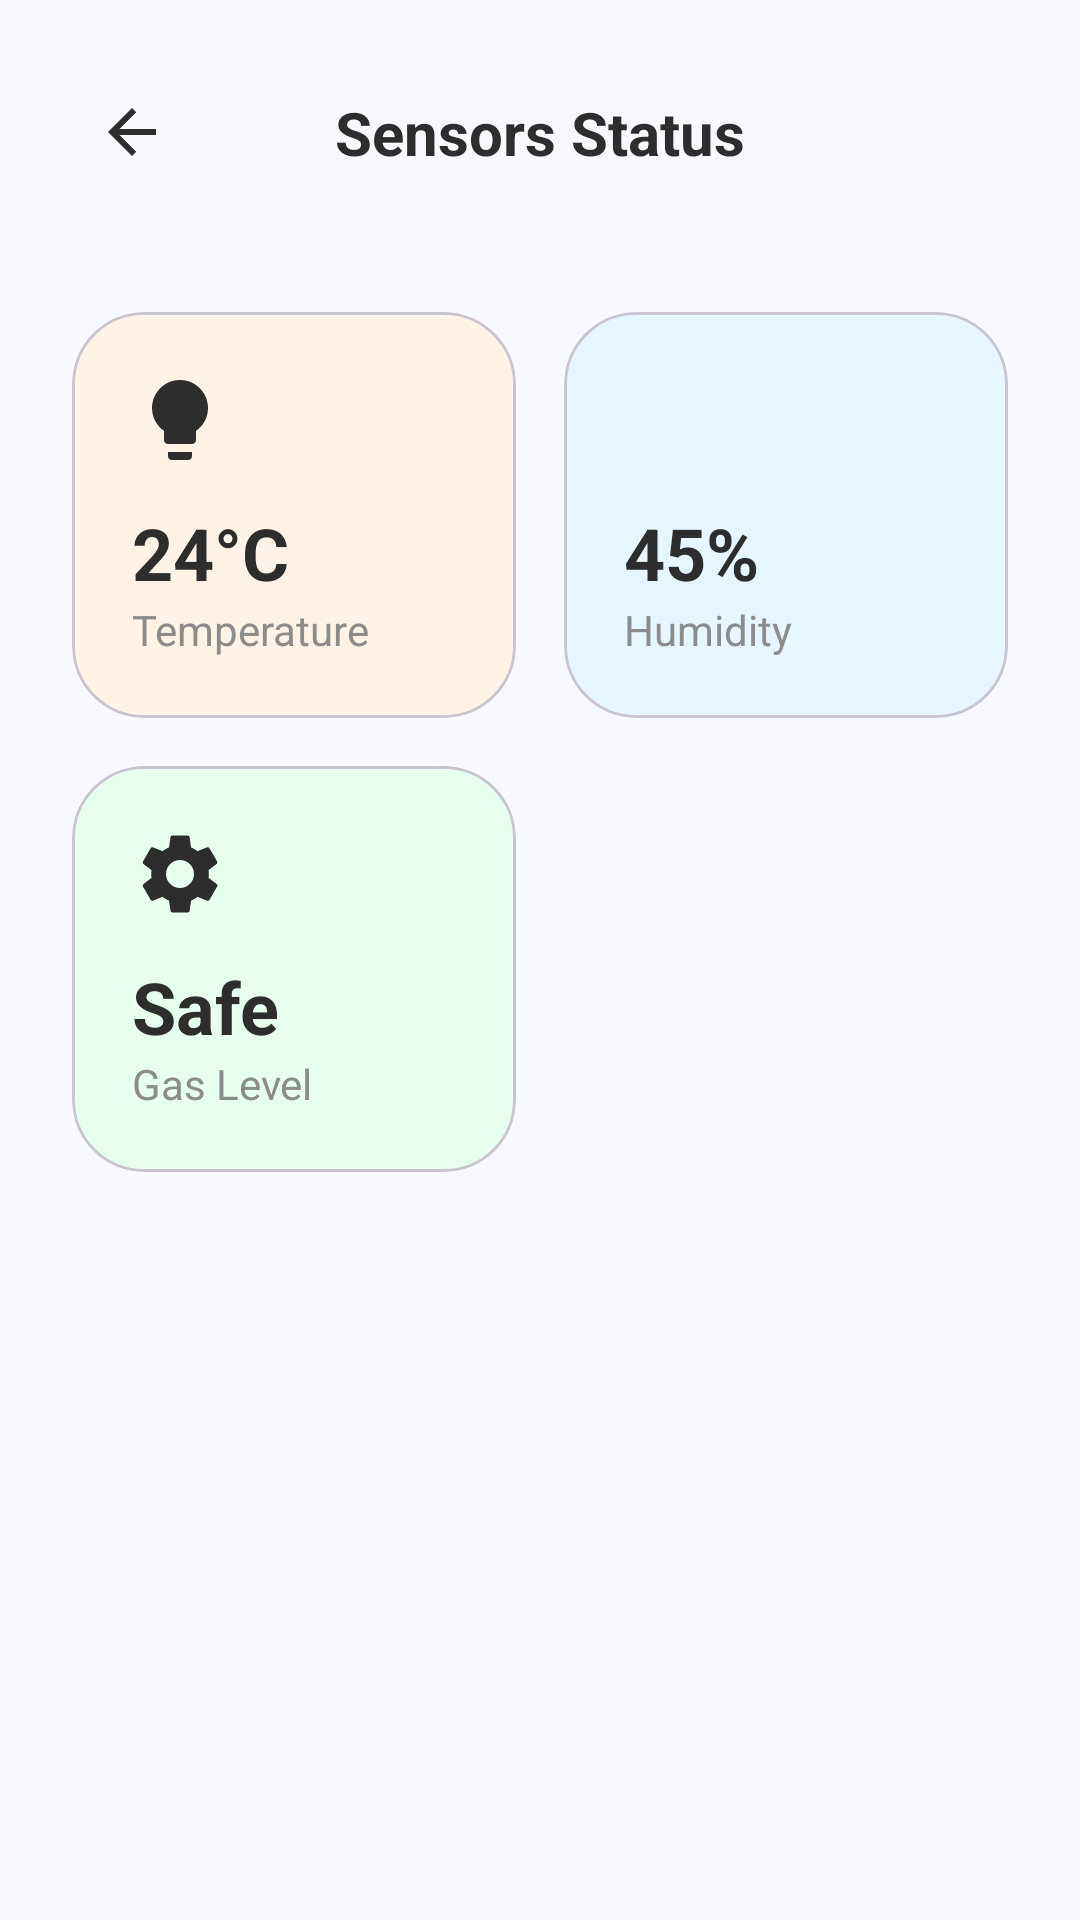

Produce the Android XML layout that renders to this screen, including the resource entries it uses.
<!-- AndroidManifest.xml: application theme Theme.Smart_Home_iot_controller -->
<!-- res/layout/activity_sensor_monitor.xml -->
<?xml version="1.0" encoding="utf-8"?>

<androidx.constraintlayout.widget.ConstraintLayout xmlns:android="http://schemas.android.com/apk/res/android"
    xmlns:app="http://schemas.android.com/apk/res-auto"
    android:layout_width="match_parent"
    android:layout_height="match_parent"
    android:background="@color/bg_light">

    <ImageView
        android:id="@+id/ivBack"
        android:layout_width="40dp"
        android:layout_height="40dp"
        android:layout_marginStart="24dp"
        android:layout_marginTop="24dp"
        android:padding="8dp"
        android:src="@drawable/ic_arrow_back"
        app:layout_constraintStart_toStartOf="parent"
        app:layout_constraintTop_toTopOf="parent"
        app:tint="@color/text_dark" />

    <TextView
        android:layout_width="wrap_content"
        android:layout_height="wrap_content"
        android:text="Sensors Status"
        android:textColor="@color/text_dark"
        android:textSize="20sp"
        android:textStyle="bold"
        app:layout_constraintBottom_toBottomOf="@id/ivBack"
        app:layout_constraintEnd_toEndOf="parent"
        app:layout_constraintStart_toStartOf="parent"
        app:layout_constraintTop_toTopOf="@id/ivBack" />

    <GridLayout
        android:layout_width="match_parent"
        android:layout_height="wrap_content"
        android:layout_marginTop="32dp"
        android:columnCount="2"
        android:paddingHorizontal="16dp"
        app:layout_constraintTop_toBottomOf="@id/ivBack">

        <com.google.android.material.card.MaterialCardView
            android:layout_width="0dp"
            android:layout_height="wrap_content"
            android:layout_margin="8dp"
            android:layout_columnWeight="1"
            app:cardCornerRadius="24dp"
            app:cardElevation="0dp"
            app:cardBackgroundColor="@color/room_orange_bg">

            <LinearLayout
                android:layout_width="match_parent"
                android:layout_height="wrap_content"
                android:orientation="vertical"
                android:padding="20dp">

                <ImageView
                    android:layout_width="32dp"
                    android:layout_height="32dp"
                    android:src="@drawable/ic_light"
                    app:tint="@color/text_dark" />

                <TextView
                    android:layout_width="wrap_content"
                    android:layout_height="wrap_content"
                    android:layout_marginTop="12dp"
                    android:text="24°C"
                    android:textColor="@color/text_dark"
                    android:textSize="24sp"
                    android:textStyle="bold" />

                <TextView
                    android:layout_width="wrap_content"
                    android:layout_height="wrap_content"
                    android:text="Temperature"
                    android:textColor="@color/text_grey"
                    android:textSize="14sp" />
            </LinearLayout>
        </com.google.android.material.card.MaterialCardView>

        <com.google.android.material.card.MaterialCardView
            android:layout_width="0dp"
            android:layout_height="wrap_content"
            android:layout_margin="8dp"
            android:layout_columnWeight="1"
            app:cardCornerRadius="24dp"
            app:cardElevation="0dp"
            app:cardBackgroundColor="@color/room_blue_bg">

            <LinearLayout
                android:layout_width="match_parent"
                android:layout_height="wrap_content"
                android:orientation="vertical"
                android:padding="20dp">

                <ImageView
                    android:layout_width="32dp"
                    android:layout_height="32dp"
                    android:src="@drawable/ic_notification"
                    app:tint="@color/text_dark" />

                <TextView
                    android:layout_width="wrap_content"
                    android:layout_height="wrap_content"
                    android:layout_marginTop="12dp"
                    android:text="45%"
                    android:textColor="@color/text_dark"
                    android:textSize="24sp"
                    android:textStyle="bold" />

                <TextView
                    android:layout_width="wrap_content"
                    android:layout_height="wrap_content"
                    android:text="Humidity"
                    android:textColor="@color/text_grey"
                    android:textSize="14sp" />
            </LinearLayout>
        </com.google.android.material.card.MaterialCardView>

        <com.google.android.material.card.MaterialCardView
            android:layout_width="0dp"
            android:layout_height="wrap_content"
            android:layout_margin="8dp"
            android:layout_columnWeight="1"
            app:cardCornerRadius="24dp"
            app:cardElevation="0dp"
            app:cardBackgroundColor="@color/room_green_bg">

            <LinearLayout
                android:layout_width="match_parent"
                android:layout_height="wrap_content"
                android:orientation="vertical"
                android:padding="20dp">

                <ImageView
                    android:layout_width="32dp"
                    android:layout_height="32dp"
                    android:src="@drawable/ic_settings"
                    app:tint="@color/text_dark" />

                <TextView
                    android:layout_width="wrap_content"
                    android:layout_height="wrap_content"
                    android:layout_marginTop="12dp"
                    android:text="Safe"
                    android:textColor="@color/text_dark"
                    android:textSize="24sp"
                    android:textStyle="bold" />

                <TextView
                    android:layout_width="wrap_content"
                    android:layout_height="wrap_content"
                    android:text="Gas Level"
                    android:textColor="@color/text_grey"
                    android:textSize="14sp" />
            </LinearLayout>
        </com.google.android.material.card.MaterialCardView>

    </GridLayout>

</androidx.constraintlayout.widget.ConstraintLayout>
<!-- resources referenced by this layout -->
<resources>
  <color name="bg_light">#F8F9FE</color>
  <color name="room_blue_bg">#E7F5FF</color>
  <color name="room_green_bg">#E7FFEF</color>
  <color name="room_orange_bg">#FFF3E7</color>
  <color name="text_dark">#2D2D2D</color>
  <color name="text_grey">#8C8C8C</color>
  <!-- drawable ic_arrow_back (drawable) -->
  <vector xmlns:android="http://schemas.android.com/apk/res/android"
      android:width="24dp"
      android:height="24dp"
      android:viewportWidth="24"
      android:viewportHeight="24">
      <path
          android:fillColor="#000000"
          android:pathData="M20,11H7.83l5.59,-5.59L12,4l-8,8 8,8 1.41,-1.41L7.83,13H20V11Z" />
  </vector>
  <!-- drawable ic_light (drawable) -->
  <vector xmlns:android="http://schemas.android.com/apk/res/android"
      android:width="24dp"
      android:height="24dp"
      android:viewportWidth="24"
      android:viewportHeight="24">
      <path
          android:fillColor="#000000"
          android:pathData="M9,21c0,0.55 0.45,1 1,1h4c0.55,0 1,-0.45 1,-1v-1H9v1zM12,2C8.14,2 5,5.14 5,9c0,2.38 1.19,4.47 3,5.74V17c0,0.55 0.45,1 1,1h6c0.55,0 1,-0.45 1,-1v-2.26c1.81,-1.27 3,-3.36 3,-5.74 0,-3.86 -3.14,-7 -7,-7z" />
  </vector>
  <!-- drawable ic_settings (drawable) -->
  <vector xmlns:android="http://schemas.android.com/apk/res/android"
      android:width="24dp"
      android:height="24dp"
      android:viewportWidth="24"
      android:viewportHeight="24">
      <path
          android:fillColor="#000000"
          android:pathData="M19.14,12.94c0.04,-0.3 0.06,-0.61 0.06,-0.94c0,-0.32 -0.02,-0.64 -0.07,-0.94l2.03,-1.58c0.18,-0.14 0.23,-0.41 0.12,-0.61l-1.92,-3.32c-0.12,-0.22 -0.37,-0.29 -0.59,-0.22l-2.39,0.96c-0.5,-0.38 -1.03,-0.7 -1.62,-0.94L14.4,2.81c-0.04,-0.24 -0.24,-0.41 -0.48,-0.41h-3.84c-0.24,0 -0.44,0.17 -0.47,0.41L9.25,5.35C8.66,5.59 8.13,5.91 7.63,6.29L5.24,5.33c-0.22,-0.08 -0.47,0 -0.59,0.22L2.74,8.87C2.62,9.08 2.67,9.34 2.85,9.48l2.03,1.58C4.84,11.36 4.82,11.68 4.82,12c0,0.32 0.02,0.64 0.07,0.94l-2.03,1.58c-0.18,0.14 -0.23,0.41 -0.12,0.61l1.92,3.32c0.12,0.22 0.37,0.29 0.59,0.22l2.39,-0.96c0.5,0.38 1.03,0.7 1.62,0.94l0.36,2.54c0.05,0.24 0.24,0.41 0.48,0.41h3.84c0.24,0 0.44,-0.17 0.47,-0.41l0.36,-2.54c0.59,-0.24 1.13,-0.56 1.62,-0.94l2.39,0.96c0.22,0.08 0.47,0 0.59,-0.22l1.92,-3.32c0.12,-0.22 0.07,-0.47 -0.12,-0.61L19.14,12.94zM12,15.5c-1.93,0 -3.5,-1.57 -3.5,-3.5s1.57,-3.5 3.5,-3.5s3.5,1.57 3.5,3.5S13.93,15.5 12,15.5z" />
  </vector>
  <style name="Theme.Smart_Home_iot_controller" parent="Theme.Material3.DayNight.NoActionBar">
  
          <item name="colorPrimary">@color/primary</item>
          <item name="colorSecondary">@color/secondary</item>
  
          
          <item name="android:colorBackground">@color/background_light</item>
          <item name="colorSurface">@color/surface_light</item>
  
          <item name="android:statusBarColor">@color/surface_light</item>
          <item name="android:windowLightStatusBar">true</item>
  
      </style>
  <color name="primary">#7E86D2</color>
  <color name="secondary">#56CCF2</color>
  <color name="background_light">#F8F9FE</color>
  <color name="surface_light">#FFFFFF</color>
</resources>
